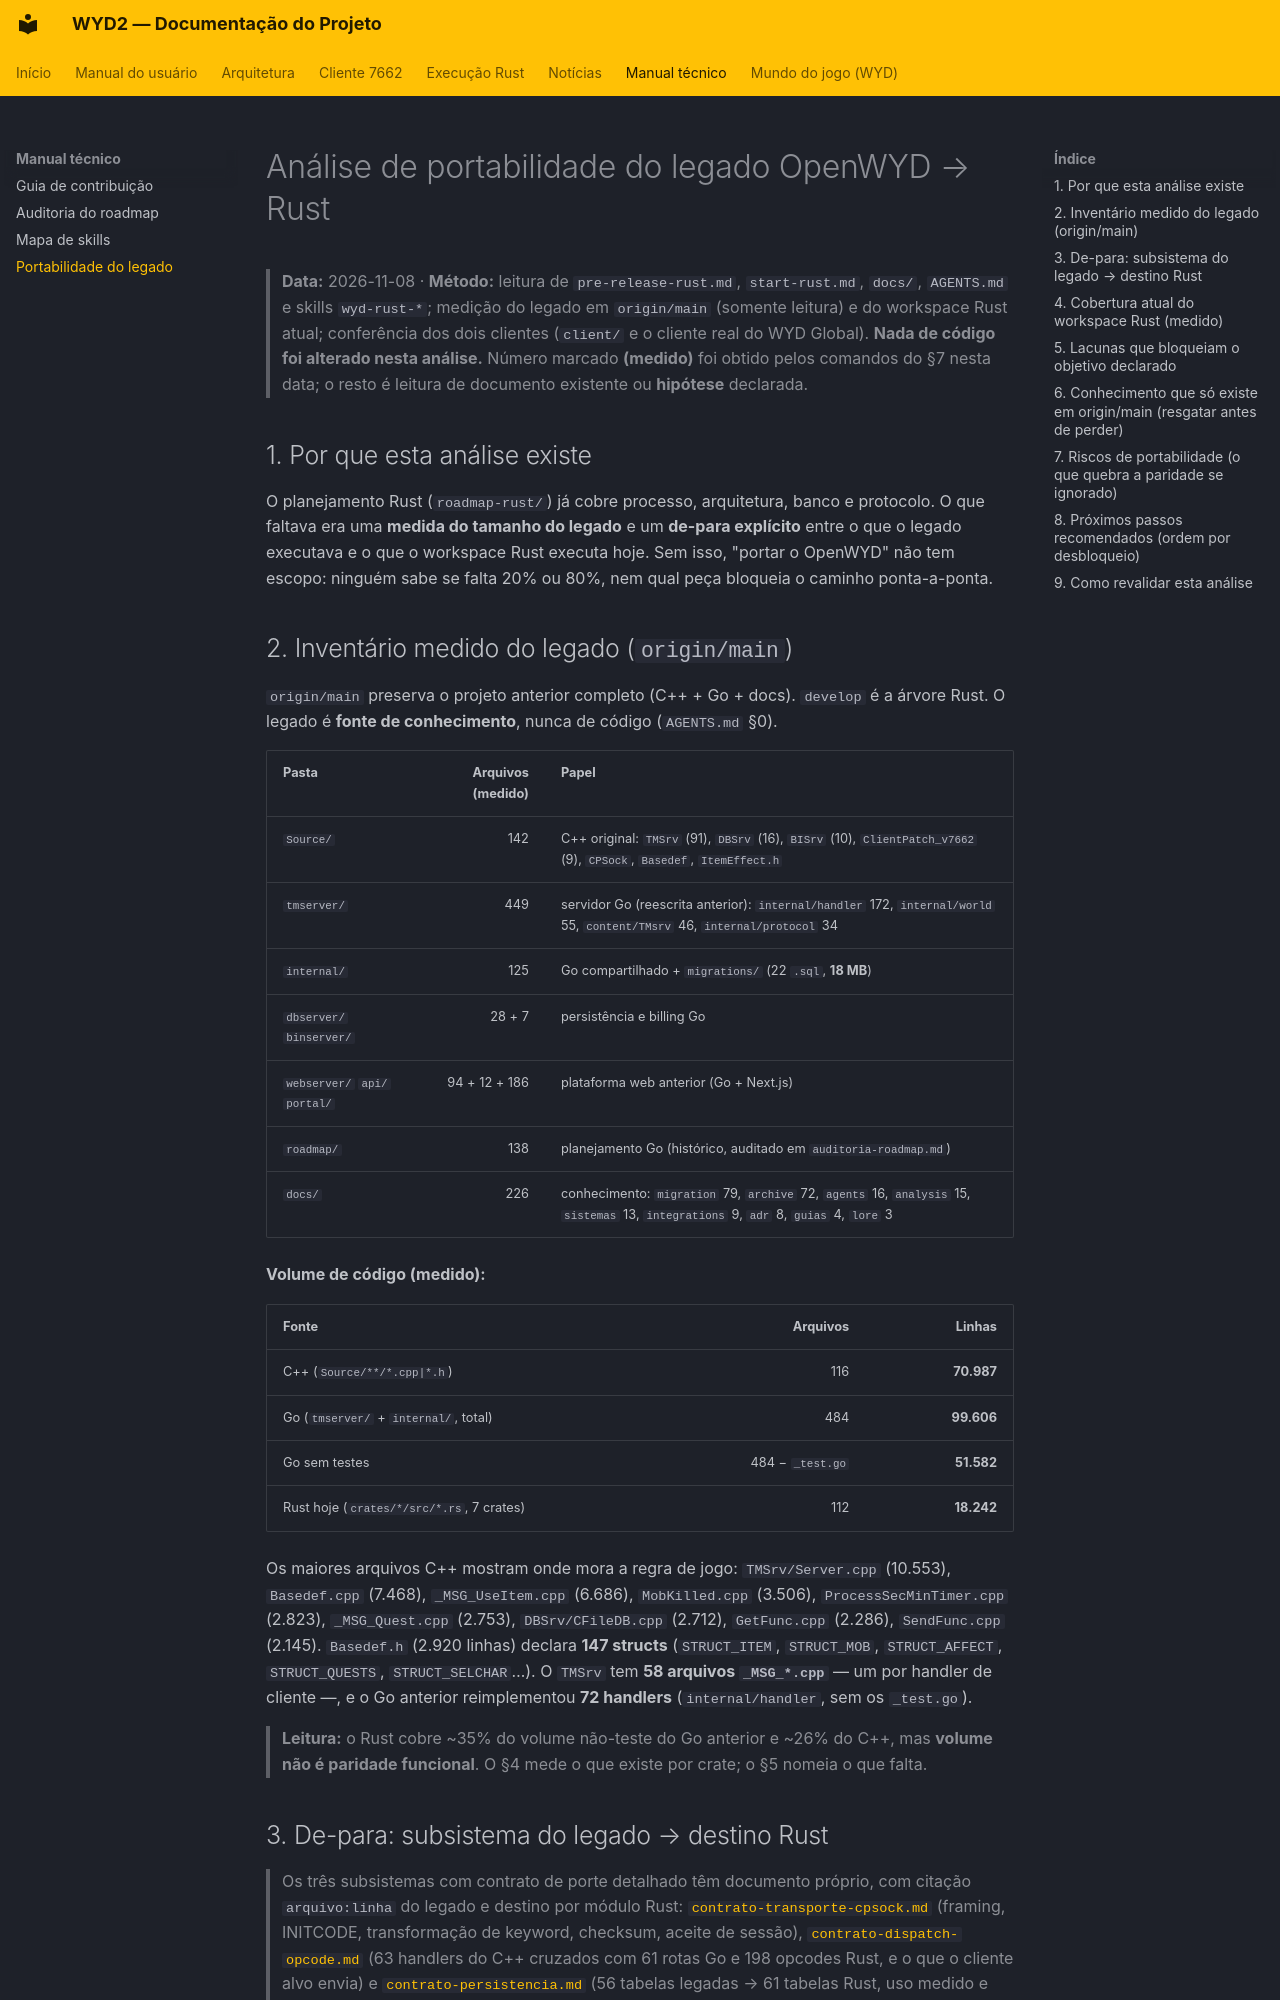

repository: lucascantarelli/OpenWYD-NextGen · page: manual-técnico/analise-portabilidade-legado/index.html · generator: mkdocs

# Análise de portabilidade do legado OpenWYD → Rust

> **Data:** 2026-11-08 · **Método:** leitura de `pre-release-rust.md`, `start-rust.md`, `docs/`,
> `AGENTS.md` e skills `wyd-rust-*`; medição do legado em `origin/main` (somente leitura) e do
> workspace Rust atual; conferência dos dois clientes (`client/` e o cliente real do WYD Global).
> **Nada de código foi alterado nesta análise.** Número marcado **(medido)** foi obtido pelos
> comandos do §7 nesta data; o resto é leitura de documento existente ou **hipótese** declarada.

## 1. Por que esta análise existe

O planejamento Rust (`roadmap-rust/`) já cobre processo, arquitetura, banco e protocolo. O que
faltava era uma **medida do tamanho do legado** e um **de-para explícito** entre o que o legado
executava e o que o workspace Rust executa hoje. Sem isso, "portar o OpenWYD" não tem escopo:
ninguém sabe se falta 20% ou 80%, nem qual peça bloqueia o caminho ponta-a-ponta.

## 2. Inventário medido do legado (`origin/main`)

`origin/main` preserva o projeto anterior completo (C++ + Go + docs). `develop` é a árvore Rust.
O legado é **fonte de conhecimento**, nunca de código (`AGENTS.md` §0).

| Pasta | Arquivos (medido) | Papel |
|---|---:|---|
| `Source/` | 142 | C++ original: `TMSrv` (91), `DBSrv` (16), `BISrv` (10), `ClientPatch_v7662` (9), `CPSock`, `Basedef`, `ItemEffect.h` |
| `tmserver/` | 449 | servidor Go (reescrita anterior): `internal/handler` 172, `internal/world` 55, `content/TMsrv` 46, `internal/protocol` 34 |
| `internal/` | 125 | Go compartilhado + `migrations/` (22 `.sql`, **18 MB**) |
| `dbserver/` `binserver/` | 28 + 7 | persistência e billing Go |
| `webserver/` `api/` `portal/` | 94 + 12 + 186 | plataforma web anterior (Go + Next.js) |
| `roadmap/` | 138 | planejamento Go (histórico, auditado em `auditoria-roadmap.md`) |
| `docs/` | 226 | conhecimento: `migration` 79, `archive` 72, `agents` 16, `analysis` 15, `sistemas` 13, `integrations` 9, `adr` 8, `guias` 4, `lore` 3 |

**Volume de código (medido):**

| Fonte | Arquivos | Linhas |
|---|---:|---:|
| C++ (`Source/**/*.cpp|*.h`) | 116 | **70.987** |
| Go (`tmserver/` + `internal/`, total) | 484 | **99.606** |
| Go sem testes | 484 − `_test.go` | **51.582** |
| Rust hoje (`crates/*/src/*.rs`, 7 crates) | 112 | **18.242** |

Os maiores arquivos C++ mostram onde mora a regra de jogo: `TMSrv/Server.cpp` (10.553),
`Basedef.cpp` (7.468), `_MSG_UseItem.cpp` (6.686), `MobKilled.cpp` (3.506),
`ProcessSecMinTimer.cpp` (2.823), `_MSG_Quest.cpp` (2.753), `DBSrv/CFileDB.cpp` (2.712),
`GetFunc.cpp` (2.286), `SendFunc.cpp` (2.145). `Basedef.h` (2.920 linhas) declara **147 structs**
(`STRUCT_ITEM`, `STRUCT_MOB`, `STRUCT_AFFECT`, `STRUCT_QUESTS`, `STRUCT_SELCHAR`…).
O `TMSrv` tem **58 arquivos `_MSG_*.cpp`** — um por handler de cliente —, e o Go anterior
reimplementou **72 handlers** (`internal/handler`, sem os `_test.go`).

> **Leitura:** o Rust cobre ~35% do volume não-teste do Go anterior e ~26% do C++, mas
> **volume não é paridade funcional**. O §4 mede o que existe por crate; o §5 nomeia o que falta.
